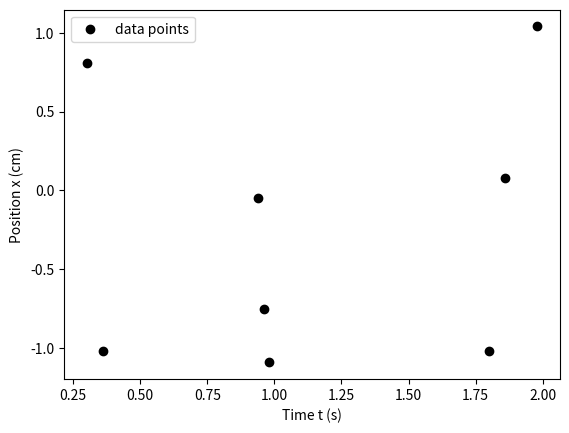
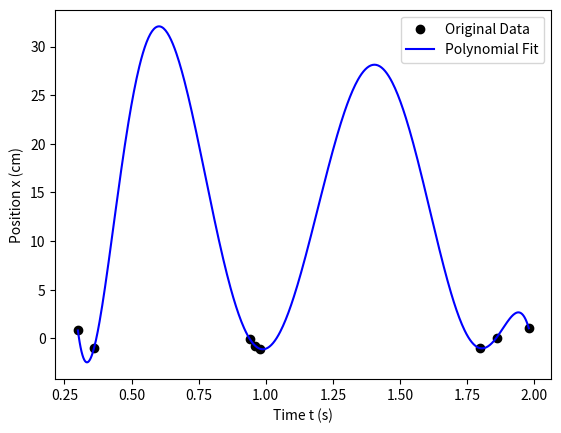
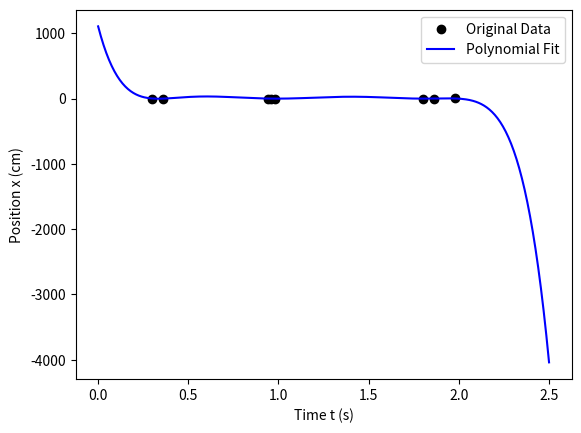
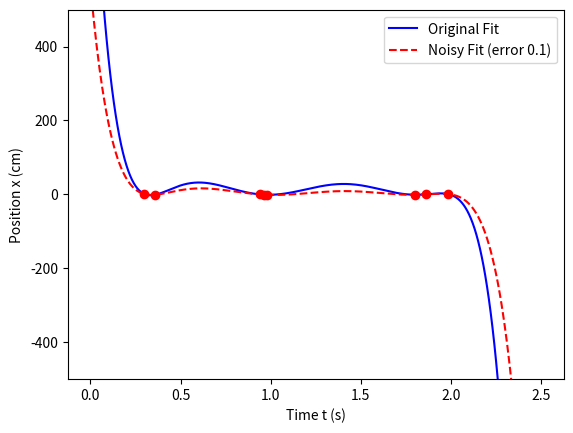

Recreate these plots in Python, in order.
import numpy as np
import matplotlib.pyplot as plt

#Part 1: Creating the Array's
t = np.array([0.3, 0.36, 0.94, 0.96, 0.98, 1.8, 1.86, 1.98])
x = np.array([0.81, -1.02, -0.05, -0.75, -1.09, -1.02, 0.08, 1.04])

#Part 2: We plot both arrays
plt.scatter(t, x, color="black", label="data points")
plt.xlabel("Time t (s)")
plt.ylabel("Position x (cm)")
plt.legend()
plt.show()

#Part 3: We'll make the Vandermonde Matrix (A) and the Vector (Y)

n = len(t)

A = np.zeros((n,n))

for i in range (n):
    for j in range (n):
            A[i,j] = t[i] ** j

y = np.array(x)

#Part 4: We are going to solve the Matrix equiation using it as a linear equation

c = np.linalg.solve(A, y)

print("Coeficients of c:\t ", c)

#Part 5: Function Polyn() made to evaluate the Polynomial given the coeficients

def Polyn(c, t):
    p = 0
    for i, cf in enumerate(c):
        p += cf * (t ** i)
    
    return p

#Part 6: We declare an array with 500 entries for t_values and a second array with the values of the evalutaed polynimal

#we create the array 
t_plot = np.linspace(t.min(), t.max(), 500)

#we call the function to evaluate the polynomial
x_plot = Polyn(c, t_plot)

#Part 7: Plotting both structures to see if they fit

plt.scatter(t, x, color="black", label="Original Data")

plt.plot(t_plot, x_plot, color="blue", label="Polynomial Fit")

plt.xlabel("Time t (s)")
plt.ylabel("Position x (cm)")
plt.legend()
plt.show()

#Part 8: we extend the range of t_values to see how the fitted function behaves

#we create the new array 
t_new = np.linspace(0.0, 2.5, 500)

#we call the function to evaluate the polynomial
x_new = Polyn(c, t_new)

plt.scatter(t, x, color="black", label="Original Data")

plt.plot(t_new, x_new, color="blue", label="Polynomial Fit")

plt.xlabel("Time t (s)")
plt.ylabel("Position x (cm)")
plt.legend()
plt.show()

#Part 9 & 10: We create a copy of x and we add 0.1 on the 4th index

#copy of X array 
x_copy = x.copy()

x_copy[3] = x_copy[3] + 0.1

#Part 11 & 12: We repeat the steps to plot with the adjusted value on x_copy

#we create the matrix with the new values
c_new = np.linalg.solve(A, x_copy)

#we evaluate the Polynomial with the new values
x_plot_new = Polyn(c_new, t_new)

#we plot the adjusted values
plt.plot(t_new, x_new, color="blue", label="Original Fit")
plt.plot(t_new, x_plot_new, color="red", linestyle="dashed", label="Noisy Fit (error 0.1)")
plt.scatter(t, x_copy, color="red", zorder=5) # Para ver el punto modificado
plt.ylim(-500, 500) # Opcional: para acotar el eje y si se dispara mucho
plt.xlabel("Time t (s)")
plt.ylabel("Position x (cm)")
plt.legend()
plt.show()
